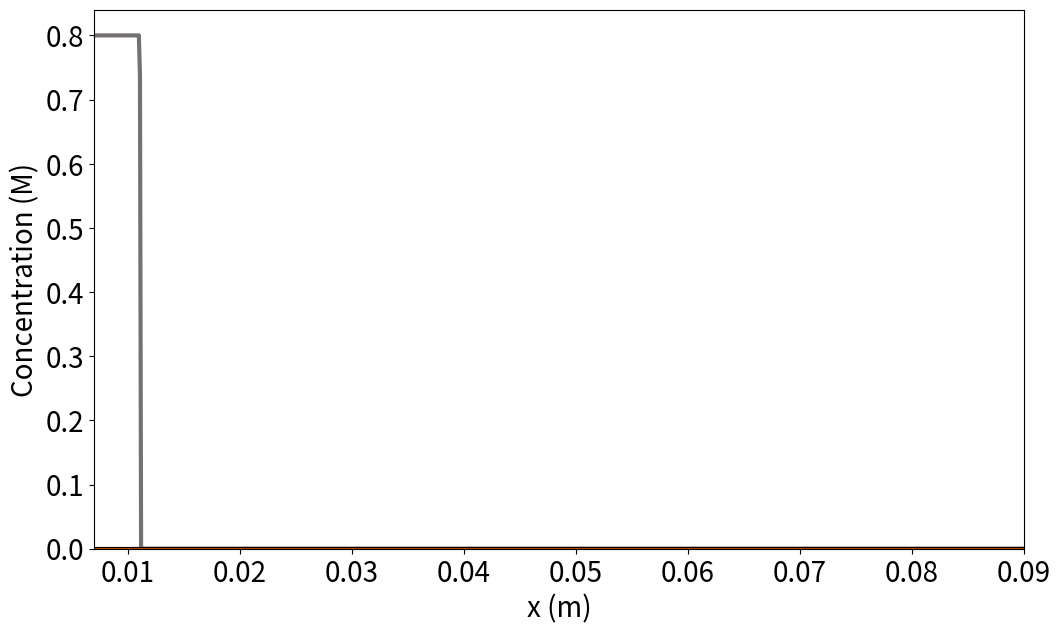

The matplotlib source for this figure: (Note: this script raises an exception after producing the figure.)
from matplotlib.animation import FuncAnimation
import matplotlib.pyplot as plt
import numpy as np
import time
from scipy import special

#Measuring run time
start_time = time.time()

#Defining the box
x = 0.1
dx = 0.0001
dx2 = dx**2
nx = int(x/dx)
xgrid = np.linspace(0, x, nx)
t = 1040000
dt = .01
nt = int(t/dt)
dtdx2 = dt/dx2

#Starting concentrations

cAg0 = 0.80
#Estimated conc of NaAlg = 0.05 M (for a 1w% solution with avg MW = 222, http://www.fao.org/3/W6355E/w6355e0x.htm)
calg0 = 0.05
cdich0 = 0.28

cthresh0 = 0.24
randomgrid = np.random.uniform(0.9,1.1, size=(nx))
cthresh = np.ones(nx)*cthresh0*randomgrid


#reaction/diffusion constants

DAg = 3*(10**-9)*dtdx2
DNP = 0.1*(10**-9)*dtdx2
Dsol = 0.1*(10**-9)*dtdx2
kshrink = 0.001*dt
kdich = kshrink*100
knuc = kshrink/1000
kgrowth = kshrink*10000


volinner = 1
volouter = 10

#Providing empty np arrays

cAg = np.zeros(nx)
cdich = np.zeros(nx)
csol = np.zeros(nx)
cNP = np.zeros(nx)


for i in range(nx):
    cAg[i] = cAg0*(special.erf(nx-(9*i))+1)/2
    cdich[i] = cdich0*(special.erf((9*i)-nx)+1)/2


def diff(x, Dx):
    xd = np.zeros(nx)
    xd[0] = Dx*(x[1]-x[0])
    xd[-1] = Dx*(x[-2]-x[-1])
    xL = np.concatenate((x[1:], x[:1]))
    xR = np.concatenate((x[-1:], x[:-1]))
    xd[1:-1] = Dx*(xL[1:-1]+xR[1:-1]-2*x[1:-1]) 
    return xd

def deltareact(x, y, kxy, ordx, ordy):
    return kxy*(x**ordx)*(y**ordy)


#ANIMATION SETUP

#anitgrid for animation (every nth frame)
nframes = 10000
anitgrid = np.linspace(0,t, int(nt/nframes))
tgrid = np.linspace(0,(t/60),int(nt/nframes))

#Funcanimation requires an initializing function that provides a starting frame, returns the arrays that will hold data to plot
def init():
    # line1.set_ydata(np.ma.array(xgrid, mask=True))
    line2.set_ydata(np.ma.array(xgrid, mask=True))
    return line2,

#Funcanimation animates a function, and gives it "frames=" as input
#now gives array [0,nframes,nframes*2,...]  as input, and does nframes computations for each iterations, effectively animating only every nth frame
#which reduces animation time n-fold
#total number of tsteps does not change because of anitgrid scaling inverse with nframes, opposite of the for loop

def animtime(n):
    
    global cdich
    global cAg
    global csol
    global cNP

    for i in range(nframes):
        cAg[0] = cAg0
        cAg = cAg + diff(cAg, DAg) - 2*cAg*cAg*cdich*kdich 
        cdich = cdich - cAg*cAg*cdich*kdich
        csol = csol + diff(csol, Dsol) + cAg*cAg*cdich*kdich - knuc*csol*(csol>cthresh) - csol*cNP*kgrowth
        cNP = cNP + knuc*csol*(csol>cthresh0) + csol*cNP*kgrowth
    line2.set_ydata(cdich)
    line3.set_ydata(cAg)
    line4.set_ydata(csol)
    line5.set_ydata(cNP)


    return line2,line3,line4

#defining the size of the eventual animation
fig, ax = plt.subplots(figsize=(12, 7))
ax.tick_params(labelsize=20)
ax.set_xlabel("x (m)", fontsize=20)
ax.set_ylabel("Concentration (M)", fontsize=20)

#providing a y limit, can use to zoom in animation
plt.ylim(0,cdich0*3)
plt.xlim(0.007, 0.09)
#providing starting data before starting the animation
# line1, = ax.plot((xgrid), cCa, color="#DC143C",label=r"$Ca^{2+}$")
line2, = ax.plot((xgrid), cdich, color="#afabab", label="dichromate",linewidth=3)
line3, = ax.plot((xgrid), cAg, color="#767171", label=r"$AgNO_{3}$",linewidth=3)
line4, = ax.plot((xgrid), csol, color="#000000", label="Ag sol",linewidth=3)
line5, = ax.plot((xgrid), cNP, color="#df4b07", label="Ag NP's",linewidth=2)

cdich0 = 0.28
xlist = []
randomgrid = np.random.uniform(0.99,1.01, size=(nx))
cthresh = np.ones(nx)*cthresh0*randomgrid
#Providing empty np arrays
cAg = np.zeros(nx)
cdich = np.zeros(nx)
csol = np.zeros(nx)
cNP = np.zeros(nx)

#Filling cA and canion np arrays with starting concentrations (erf to provide less of a sharp interface)
for i in range(nx):
    cAg[i] = cAg0*(special.erf(nx-(9*i))+1)/2
    cdich[i] = cdich0*(special.erf((9*i)-nx)+1)/2

#Actually running funcanimation and saving the results as anim
anim = FuncAnimation(fig, animtime, frames=anitgrid, init_func=init, interval=0, blit=True)
name = f"14022024_RDmodel_diffusive"
#Saving the animation as an mp4 file, fps=20, higher can be used to speed up video
#dpi sets image quality, vcodes and libx264 define what codec etc. to use (copied from somewhere and this works)
anim.save(f'{name}.mp4', fps=25, extra_args=['-vcodec', 'libx264'], dpi=300)
plt.close()
#Printing the runtime
print(f"Run took: {time.time() - start_time:.2f} seconds") 


